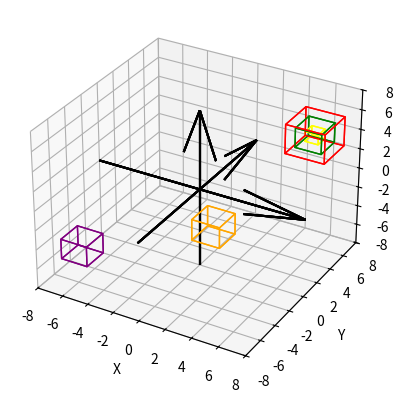

Write Python code to recreate this figure.
import matplotlib.pyplot as plt
import numpy as np
from mpl_toolkits.mplot3d.art3d import Poly3DCollection

class Cube:
    def __init__(self, vertices):
        self.vertices = vertices

    def plot(self, ax, color = 'r'):
        # З'єднуємо вершини для створення граней куба
        edges = np.array([
            [self.vertices[0,:-1], self.vertices[1,:-1], self.vertices[2,:-1], self.vertices[3,:-1]],
            [self.vertices[4,:-1], self.vertices[5,:-1], self.vertices[6,:-1], self.vertices[7,:-1]],
            [self.vertices[0,:-1], self.vertices[1,:-1], self.vertices[5,:-1], self.vertices[4,:-1]],
            [self.vertices[2,:-1], self.vertices[3,:-1], self.vertices[7,:-1], self.vertices[6,:-1]],
            [self.vertices[1,:-1], self.vertices[2,:-1], self.vertices[6,:-1], self.vertices[5,:-1]],
            [self.vertices[0,:-1], self.vertices[3,:-1], self.vertices[7,:-1], self.vertices[4,:-1]]
        ])

        # Відображення осей координат
        ax.quiver(-8, 0, 0, 16, 0, 0, color='k', label='X-axis')
        ax.quiver(0, -8, 0, 0, 16, 0, color='k', label='Y-axis')
        ax.quiver(0, 0, -8, 0, 0, 16, color='k', label='Z-axis')

        # Відображення кожної грани окремо
        for i in range(len(edges)):
            ax.add_collection3d(Poly3DCollection([edges[i]], facecolors='cyan', linewidths=1, edgecolors=color, alpha=0))

        ax.set_xlabel('X')
        ax.set_ylabel('Y')
        ax.set_zlabel('Z')

        # Задаємо діапазон значень та позначки на вісях
        ax.set_xlim([-8, 8])
        ax.set_ylim([-8, 8])
        ax.set_zlim([-8, 8])

class Line:
    def __init__(self, points):
        self.points = points
    def plot(self, ax, label, color):
        ax.plot(self.points[:, 0], self.points[:, 1], self.points[:, 2], label=label, color = color)
        # Відображення осей координат
        ax.quiver(-8, 0, 0, 16, 0, 0, color='k', label='X-axis')
        ax.quiver(0, -8, 0, 0, 16, 0, color='k', label='Y-axis')
        ax.quiver(0, 0, -8, 0, 0, 16, color='k', label='Z-axis')
        
        ax.set_xlabel('X')
        ax.set_ylabel('Y')
        ax.set_zlabel('Z')

        # Задаємо діапазон значень та позначки на вісях
        ax.set_xlim([-8, 8])
        ax.set_ylim([-8, 8])
        ax.set_zlim([-8, 8])

if __name__ == "__main__":
    # Задаємо координати вершин куба
    cube_vertices = np.array([
        [4, 6, 2],
        [6, 6, 2],
        [6, 8, 2],
        [4, 8, 2],
        [4, 6, 4],
        [6, 6, 4],
        [6, 8, 4],
        [4, 8, 4]])

    cube_vertices_with_ones = np.hstack([cube_vertices, np.ones((cube_vertices.shape[0], 1))])

    # 2. Задати куб через його вершини. Здійснити масштабування куба (збільшення,
    # зменшення у кілька разів). Записати відповідну матрицю.
    # 3. Отриманий результат з попереднього пункту симетрично відобразити
    # відносно початку координат, відносно однієї з координатних площин у
    # тривимірній декартовій системі координат (простір).

    center_x = np.mean(cube_vertices[:, 0])
    center_y = np.mean(cube_vertices[:, 1])
    center_z = np.mean(cube_vertices[:, 2])

    matrix_move_to_center = np.array([[1, 0, 0, -center_x],
                                [0, 1, 0, -center_y],
                                [0, 0, 1, -center_z],
                                [0, 0, 0, 1]])
    
    matrix_move_from_center = np.array([[1, 0, 0, center_x],
                                [0, 1, 0, center_y],
                                [0, 0, 1, center_z],
                                [0, 0, 0, 1]])
    
    matrix_increment = np.array([[1.5, 0, 0, 0],
                                [0, 1.5, 0, 0],
                                [0, 0, 1.5, 0],
                                [0, 0, 0, 1]])
    
    matrix_decrease = np.array([[0.5,   0,   0, 0],
                                [  0, 0.5,   0, 0],
                                [  0,   0, 0.5, 0],
                                [  0,   0,   0, 1]])
    matrix_sym_start_coord = np.array([[  -1,  0,  0, 0],
                                        [  0, -1,  0, 0],
                                        [  0,  0, -1, 0],
                                        [  0,  0,  0, 1]])
    matrix_sym_one_coord_plane = np.array([[  1,  0,  0, 0],
                                        [  0, -1,  0, 0],
                                        [  0,  0, 1, 0],
                                        [  0,  0,  0, 1]])
    # Куб переміщений до центру
    cube_to_center = np.dot(cube_vertices_with_ones, matrix_move_to_center.T)
    # Куб збільшений в центрі
    cube_increment = np.dot(cube_to_center, matrix_increment.T)
    # Збільшений куб переміщений від центру
    cube_from_center_increment = np.dot(cube_increment, matrix_move_from_center.T)
    # Куб зменшений в центрі
    cube_decrease = np.dot(cube_to_center, matrix_decrease.T)
    # Зменшений куб переміщений від центру
    cube_from_center_decrease = np.dot(cube_decrease, matrix_move_from_center.T)
    # Куб симетричний до центру координат
    cube_sym_start_coord = np.dot(cube_vertices_with_ones, matrix_sym_start_coord.T)
    # Куб симетричний відносно однієї з координатних площин
    cube_sym_one_coord_plane = np.dot(cube_vertices_with_ones, matrix_sym_one_coord_plane.T)

    # Створюємо об'єкти кубів
    cube_original = Cube(cube_vertices_with_ones)
    cube_scaled_up = Cube(cube_from_center_increment)
    cube_scaled_down = Cube(cube_from_center_decrease)
    cube_sym_1 = Cube(cube_sym_start_coord)
    cube_sym_2 = Cube(cube_sym_one_coord_plane)

    # Виводимо куби на одному графіку
    fig = plt.figure()
    ax = fig.add_subplot(111, projection='3d')
    cube_original.plot(ax, color='green')
    cube_scaled_up.plot(ax, 'red')
    cube_scaled_down.plot(ax, 'yellow')
    cube_sym_1.plot(ax, 'purple')
    cube_sym_2.plot(ax, 'orange')

    plt.show()



